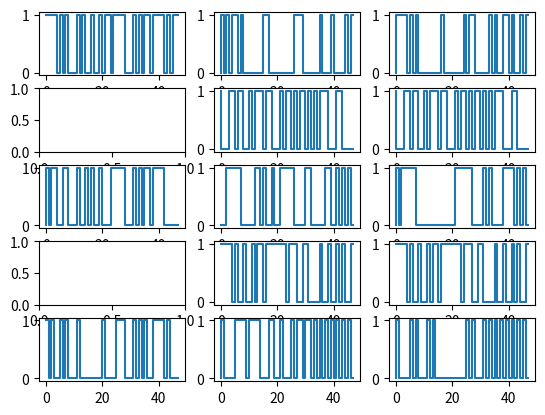

Write the Python code that produced this figure.
import os
import random
import time
from math import pi
import matplotlib
from matplotlib import pyplot as plt
from scipy.fftpack import fft, ifft
import numpy as np
import math
import scipy.signal as signal

size = 24
sampling_t = 0.01
# # 定义两个载频
# 定义载波频率为1024hz
fc1 = 2048
# fc2 = 10000
# # 定义采样频率，采样频率要大于信号带宽的两倍
fs = 50000
# # 100 为0.01相当于1个符号采样100个点
ts = np.arange(0, (100 * size) / fs, 1 / fs)
zhfont1 = matplotlib.font_manager.FontProperties(fname='C:\Windows\Fonts\simsun.ttc')
t = np.arange(0, size, sampling_t)


def tto(I, Q):
    data1 = []
    data = []
    for i in range(len(I)):
        data.append(I[i])
        data.append(Q[i])
    for j in range(len(data)):
        data1.append(int((data[j]+1)/2))
    return data1


def module_signal(signal):
    I = np.zeros(len(t), dtype=np.float32)
    Q = np.zeros(len(t), dtype=np.float32)
    # 循环给m赋值
    for i in range(len(t)):
        I[i] = signal[0][math.floor(t[i])]
        Q[i] = signal[1][math.floor(t[i])]
    # fig = plt.figure()
    # ax1 = fig.add_subplot(4, 3, 1)
    # # 画出I路信号
    # ax1.set_title('I路信号', fontproperties=zhfont1, fontsize=15)
    # # 定义图的横纵坐标范围
    # plt.axis([0, size, -2, 2])
    # plt.plot(t, I, 'b')
    # # 画出Q路信号
    # ax2 = fig.add_subplot(4, 3, 4)
    # # 解决set_title中文乱码
    # ax2.set_title('Q路信号', fontproperties=zhfont1, fontsize=15)
    # # 定义图的横纵坐标范围
    # plt.axis([0, size, -2, 2])
    # plt.plot(t, Q, 'b')
    # # np.dot返回两个数组的点积，ts为一个数组，返回前一个数与后一个数组的积，为一个数组
    coherent_carrier = np.cos(np.dot(2 * pi * fc1, ts))
    coherent_carrier1 = np.sin(np.dot(2 * pi * fc1, ts))
    # # 两个数组相乘，得到的也是一个数组，两个数组对应下标的乘积，同时两个数组的长度要一致
    qpsk = I * coherent_carrier + Q * coherent_carrier1
    #
    # # BPSK调制信号波形
    # ax3 = fig.add_subplot(4, 3, 7)
    # ax3.set_title('QPSK调制信号', fontproperties=zhfont1, fontsize=15)
    # plt.axis([0, size, -2, 2])
    # plt.plot(t, qpsk, 'r')
    return qpsk


# 定义加性高斯白噪声 y为原始信号，snr为信噪比
def awgn(y, snr):
    # 根据db信噪比计算信号与造成的功率比
    snr = 10 ** (snr / 10.0)
    # 原始信号的的归一化功率 值的平方除以抽样点的数量
    xpower = np.sum(y ** 2) / len(y)
    # 噪声的平均功率
    npower = xpower / snr
    # randn为标准正态分布 ，在与原始噪声相加，加性噪声
    return np.random.randn(len(y)) * np.sqrt(npower) + y


def demodule_signal(signal1):
    # fig = plt.figure()
    # 带通buffer滤波器设计，通带为[1500，2500]
    b, a = signal.butter(4, [1500 * 2 / fs, 2500 * 2 / fs], 'bandpass')
    # # 低通滤波器设计，通带截止频率为2000Hz，截至频率计算方法，截止数值 * 2 / 抽样点数
    bl, al = signal.butter(4, 1500 * 2 / fs, 'lowpass')
    #
    # # 通过带通滤波器滤除带外噪声
    bandpass_out1 = signal.filtfilt(b, a, signal1)
    #
    # # 相干解调,乘以同频同相的相干载波
    coherent_carrier = np.cos(np.dot(2 * pi * fc1, ts))
    coherent_carrier1 = np.sin(np.dot(2 * pi * fc1, ts))
    coherent_demodI = bandpass_out1 * coherent_carrier
    coherent_demodQ = bandpass_out1 * coherent_carrier1

    # 通过低通滤波器
    lowpass_outI = signal.filtfilt(bl, al, coherent_demodI)
    lowpass_outQ = signal.filtfilt(bl, al, coherent_demodQ)

    # bx1 = fig.add_subplot(4, 3, 8)
    # bx1.set_title('I路信号相干解调后的信号', fontproperties=zhfont1, fontsize=15)
    # plt.axis([0, size, -2, 2])
    # plt.plot(t, lowpass_outI, 'r')
    #
    # bx2 = fig.add_subplot(4, 3, 11)
    # bx2.set_title('Q路信号相干解调后的信号', fontproperties=zhfont1, fontsize=15)
    # plt.axis([0, size, -2, 2])
    # plt.plot(t, lowpass_outQ, 'r')

    # 抽样判决
    # 抽样的数据为1000个，类型为float
    detection_I = np.zeros(len(t), dtype=np.float32)
    detection_Q = np.zeros(len(t), dtype=np.float32)
    # 译码的数据为10个，类型为float
    flagI = np.zeros(size, dtype=np.float32)
    flagQ = np.zeros(size, dtype=np.float32)

    # 循环从1000个数据中取值，如果100此求和，如果最终的结果大于50，则为1
    for i in range(size):
        tempI = 0
        tempQ = 0
        for j in range(100):
            tempI = tempI + lowpass_outI[i * 100 + j]
            tempQ = tempQ + lowpass_outQ[i * 100 + j]

        flagI[i] = np.sign(tempI)
        flagQ[i] = np.sign(tempQ)
    # 将抽样数据规整，100个值要求一致
    for i in range(size):
        if flagI[i] == 1:
            for j in range(100):
                detection_I[i * 100 + j] = 1
        else:
            for j in range(100):
                detection_I[i * 100 + j] = -1
        if flagQ[i] == 1:
            for j in range(100):
                detection_Q[i * 100 + j] = 1
        else:
            for j in range(100):
                detection_Q[i * 100 + j] = -1
    # bx2 = fig.add_subplot(4, 3, 2)
    # bx2.set_title('I路抽样判决后的信号', fontproperties=zhfont1, fontsize=15)
    # plt.axis([0, size, -2, 2])
    # plt.plot(t, detection_I, 'r')
    # bx2 = fig.add_subplot(4, 3, 5)
    # bx2.set_title('Q路抽样判决后的信号', fontproperties=zhfont1, fontsize=15)
    # plt.axis([0, size, -2, 2])
    # plt.plot(t, detection_Q, 'r')
    return tto(flagI, flagQ)


# 场景一，固定模式，所有时隙发送，一个malignant substation，5个normal substation，分为全干扰和部分干扰
m_signal = 2 * np.random.randint(0, 2, (2, 24)) - 1
# print(len(m_signal[0]))
m_s = tto(m_signal[0], m_signal[1])
n_signal1 = 2 * np.random.randint(0, 2, (2, 24)) - 1
n_s = tto(n_signal1[0], n_signal1[1])
n_signal2 = 2 * np.random.randint(0, 2, (2, 24)) - 1
n_s2 = tto(n_signal2[0], n_signal2[1])
n_signal3 = 2 * np.random.randint(0, 2, (2, 24)) - 1
n_s3 = tto(n_signal3[0], n_signal3[1])
n_signal4 = 2 * np.random.randint(0, 2, (2, 24)) - 1
n_s4 = tto(n_signal4[0], n_signal4[1])
n_signal5 = 2 * np.random.randint(0, 2, (2, 24)) - 1
n_s5 = tto(n_signal5[0], n_signal5[1])

# 场景二，干扰序列不固定，有特征，特殊字段固定，其余字段不固定，分为全干扰和部分干扰
m_signal1 = 2 * np.random.randint(0, 2, (2, 24)) - 1
m_signal2 = 2 * np.random.randint(0, 2, (2, 24)) - 1
m_signal3 = 2 * np.random.randint(0, 2, (2, 24)) - 1
m_signal4 = 2 * np.random.randint(0, 2, (2, 24)) - 1

# 每一个恶意信号将10个bit值固定
RN = 12
index = np.random.randint(0, 24, RN)
I_fix_signal = np.random.randint(0, 2, RN) * 2 - 1
Q_fix_signal = np.random.randint(0, 2, RN) * 2 - 1
print(index)

for i in range(RN):
    m_signal[0][index[i]] = I_fix_signal[i]
    m_signal[1][index[i]] = Q_fix_signal[i]
    m_signal1[0][index[i]] = I_fix_signal[i]
    m_signal1[1][index[i]] = Q_fix_signal[i]
    m_signal2[0][index[i]] = I_fix_signal[i]
    m_signal2[1][index[i]] = Q_fix_signal[i]
    m_signal3[0][index[i]] = I_fix_signal[i]
    m_signal3[1][index[i]] = Q_fix_signal[i]
    m_signal4[0][index[i]] = I_fix_signal[i]
    m_signal4[1][index[i]] = Q_fix_signal[i]



qpskm = module_signal(m_signal)
qpskm1 = module_signal(m_signal1)
qpskm2 = module_signal(m_signal2)
qpskm3 = module_signal(m_signal3)
qpskm4 = module_signal(m_signal4)
qpskn1 = module_signal(n_signal1)
qpskn2 = module_signal(n_signal2)
qpskn3 = module_signal(n_signal3)
qpskn4 = module_signal(n_signal4)
qpskn5 = module_signal(n_signal5)

sum_qpsk1 = qpskm + qpskn1
sum_qpsk2 = qpskn2
sum_qpsk3 = qpskm2 + qpskn3
sum_qpsk4 = qpskn4
sum_qpsk5 = qpskm4 + qpskn5


d_s1 = demodule_signal(sum_qpsk1)
d_s2 = demodule_signal(sum_qpsk2)
d_s3 = demodule_signal(sum_qpsk3)
d_s4 = demodule_signal(sum_qpsk4)
d_s5 = demodule_signal(sum_qpsk5)

# 场景二图示
x = np.arange(48)
plt.figure()
plt.subplot(531)
plt.step(x, tto(m_signal[0], m_signal[1]))
plt.subplot(534)
# plt.step(x, tto(m_signal1[0], m_signal1[1]))
plt.subplot(537)
plt.step(x, tto(m_signal2[0], m_signal2[1]))
plt.subplot(5, 3, 10)
# plt.step(x, tto(m_signal3[0], m_signal3[1]))
plt.subplot(5, 3, 13)
plt.step(x, tto(m_signal4[0], m_signal4[1]))
plt.subplot(532)
plt.step(x, n_s)
plt.subplot(535)
plt.step(x, n_s2)
plt.subplot(538)
plt.step(x, n_s3)
plt.subplot(5, 3, 11)
plt.step(x, n_s4)
plt.subplot(5, 3, 14)
plt.step(x, n_s5)
plt.subplot(533)
plt.step(x, d_s1)
plt.subplot(536)
plt.step(x, d_s2)
plt.subplot(539)
plt.step(x, d_s3)
plt.subplot(5, 3, 12)
plt.step(x, d_s4)
plt.subplot(5, 3, 15)
plt.step(x, d_s5)

# 场景一图示
# plt.figure()
# # x = np.arange(48)
# plt.subplot(621)
# # plt.step(x, m_s)
# plt.subplot(623)
# plt.step(x, n_s)
# plt.subplot(624)
# plt.step(x, d_s1)
# plt.subplot(625)
# plt.step(x, n_s2)
# plt.subplot(626)
# plt.step(x, d_s2)
# plt.subplot(627)
# plt.step(x, n_s3)
# plt.subplot(628)
# plt.step(x, d_s3)
# plt.subplot(629)
# plt.step(x, n_s4)
# plt.subplot(6, 2, 10)
# plt.step(x, d_s4)
# plt.subplot(6, 2, 11)
# plt.step(x, n_s5)
# plt.subplot(6, 2, 12)
# plt.step(x, d_s5)

plt.show()
